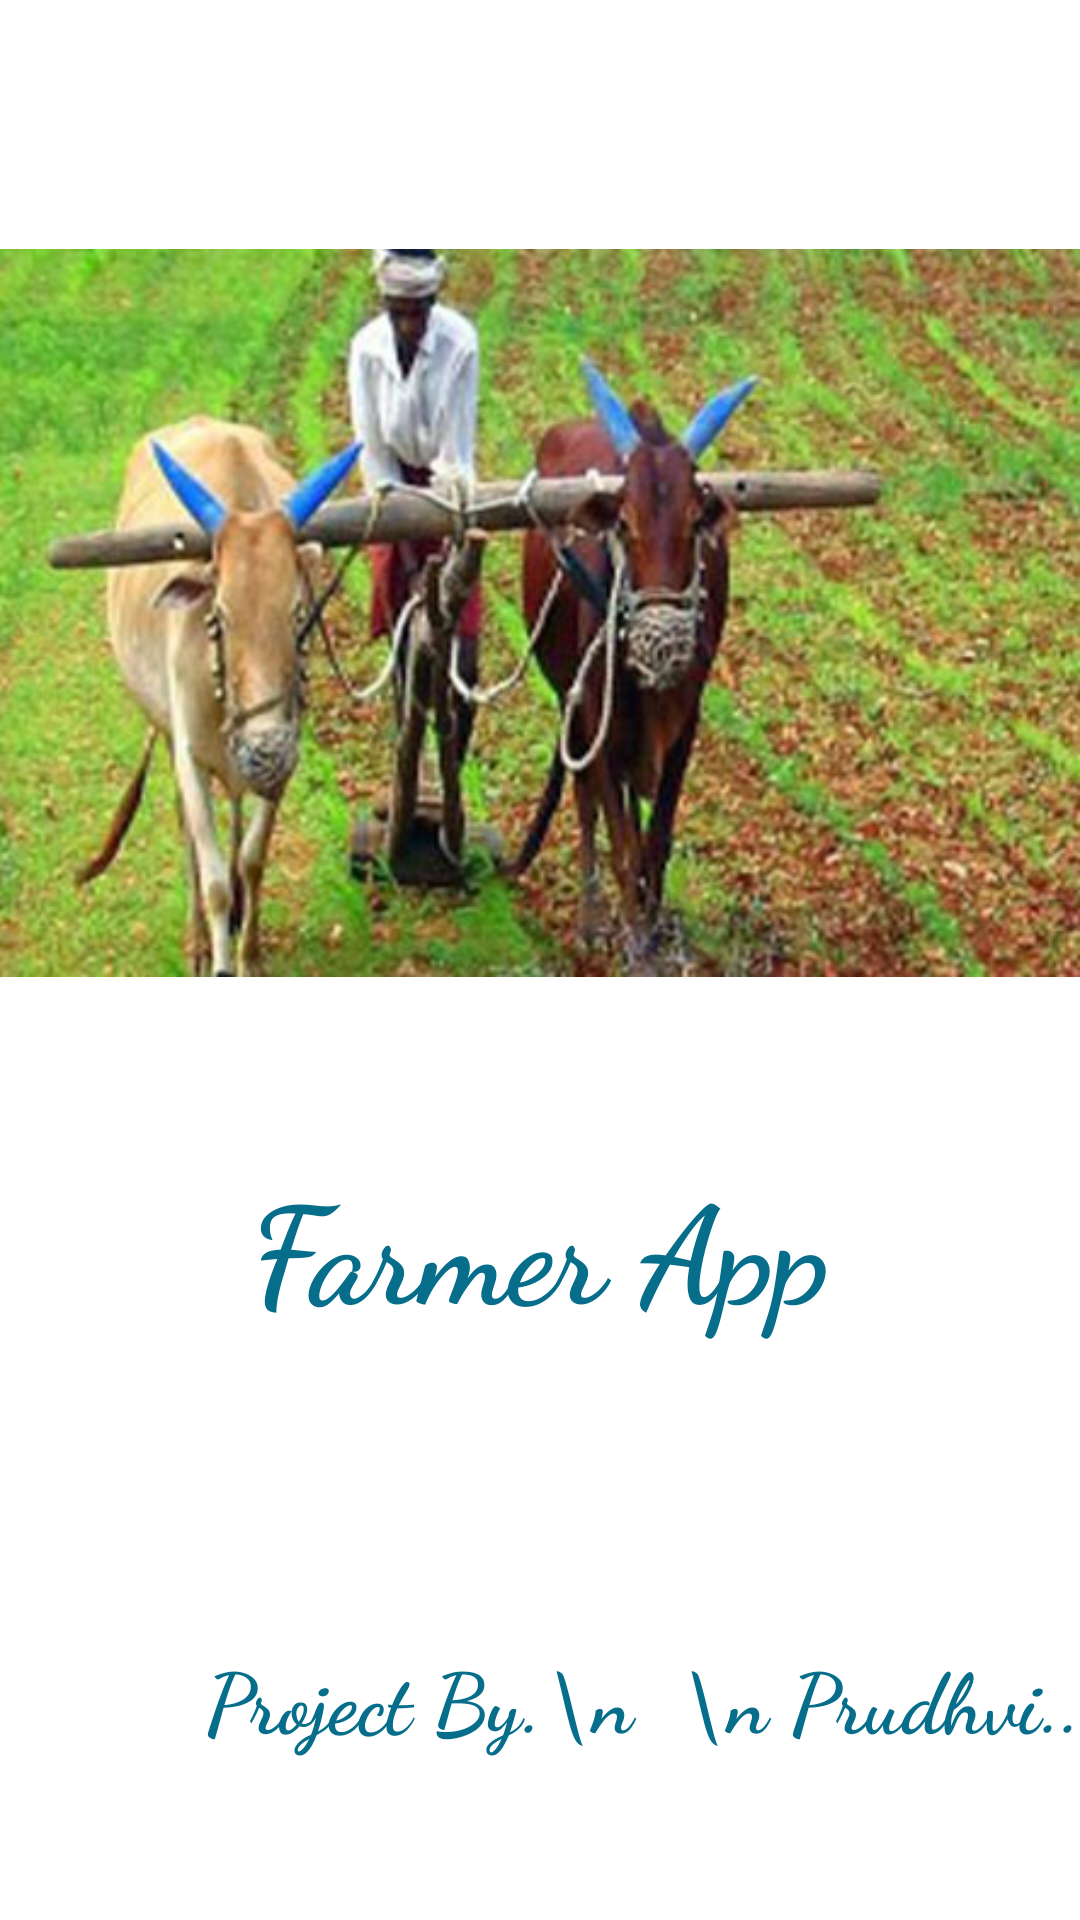

This screen was rendered from an Android layout file. Write that file and the resources it references.
<!-- AndroidManifest.xml: application theme AppTheme -->
<!-- res/layout/activity_splash.xml -->
<?xml version="1.0" encoding="utf-8"?>
<LinearLayout xmlns:android="http://schemas.android.com/apk/res/android"
    xmlns:app="http://schemas.android.com/apk/res-auto"
    xmlns:tools="http://schemas.android.com/tools"
    android:layout_width="match_parent"
    android:layout_height="match_parent"
    android:gravity="center"
    android:orientation="vertical"
    tools:context=".SplashActivity"
    android:background="@drawable/greenback">

    <ImageView
        android:layout_width="match_parent"
        android:layout_height="wrap_content"
        android:src="@drawable/farmercon" />


    <TextView
        android:layout_marginTop="30dp"
        android:layout_width="match_parent"
        android:layout_height="wrap_content"
        android:id="@+id/tvtitle"
        android:textColor="@color/signupColor"
        android:fontFamily="cursive"
        android:textStyle="bold"
        android:gravity="center"
        android:textSize="45dp"
        android:text="Farmer App"/>

    <TextView
        android:layout_width="match_parent"
        android:layout_height="wrap_content"
        android:layout_marginTop="100dp"
        android:gravity="right"
        android:textStyle="bold"
        android:fontFamily="cursive"
        android:textColor="@color/signupColor"

        android:textSize="28dp"
        android:text="Project By.\n

\n Prudhvi.."/>

</LinearLayout>
<!-- resources referenced by this layout -->
<resources>
  <color name="signupColor">#066e8a</color>
  <!-- drawable farmercon: jpg bitmap (drawable, 80618 bytes) -->
  <style name="AppTheme" parent="Theme.MaterialComponents.Light.NoActionBar">
          
          <item name="colorPrimary">@color/colorPrimary</item>
          <item name="colorPrimaryDark">@color/colorPrimaryDark</item>
          <item name="colorAccent">@color/background</item>
      </style>
  <color name="colorPrimary">#3F51B5</color>
  <color name="colorPrimaryDark">#303F9F</color>
  <color name="background">#009688</color>
</resources>
